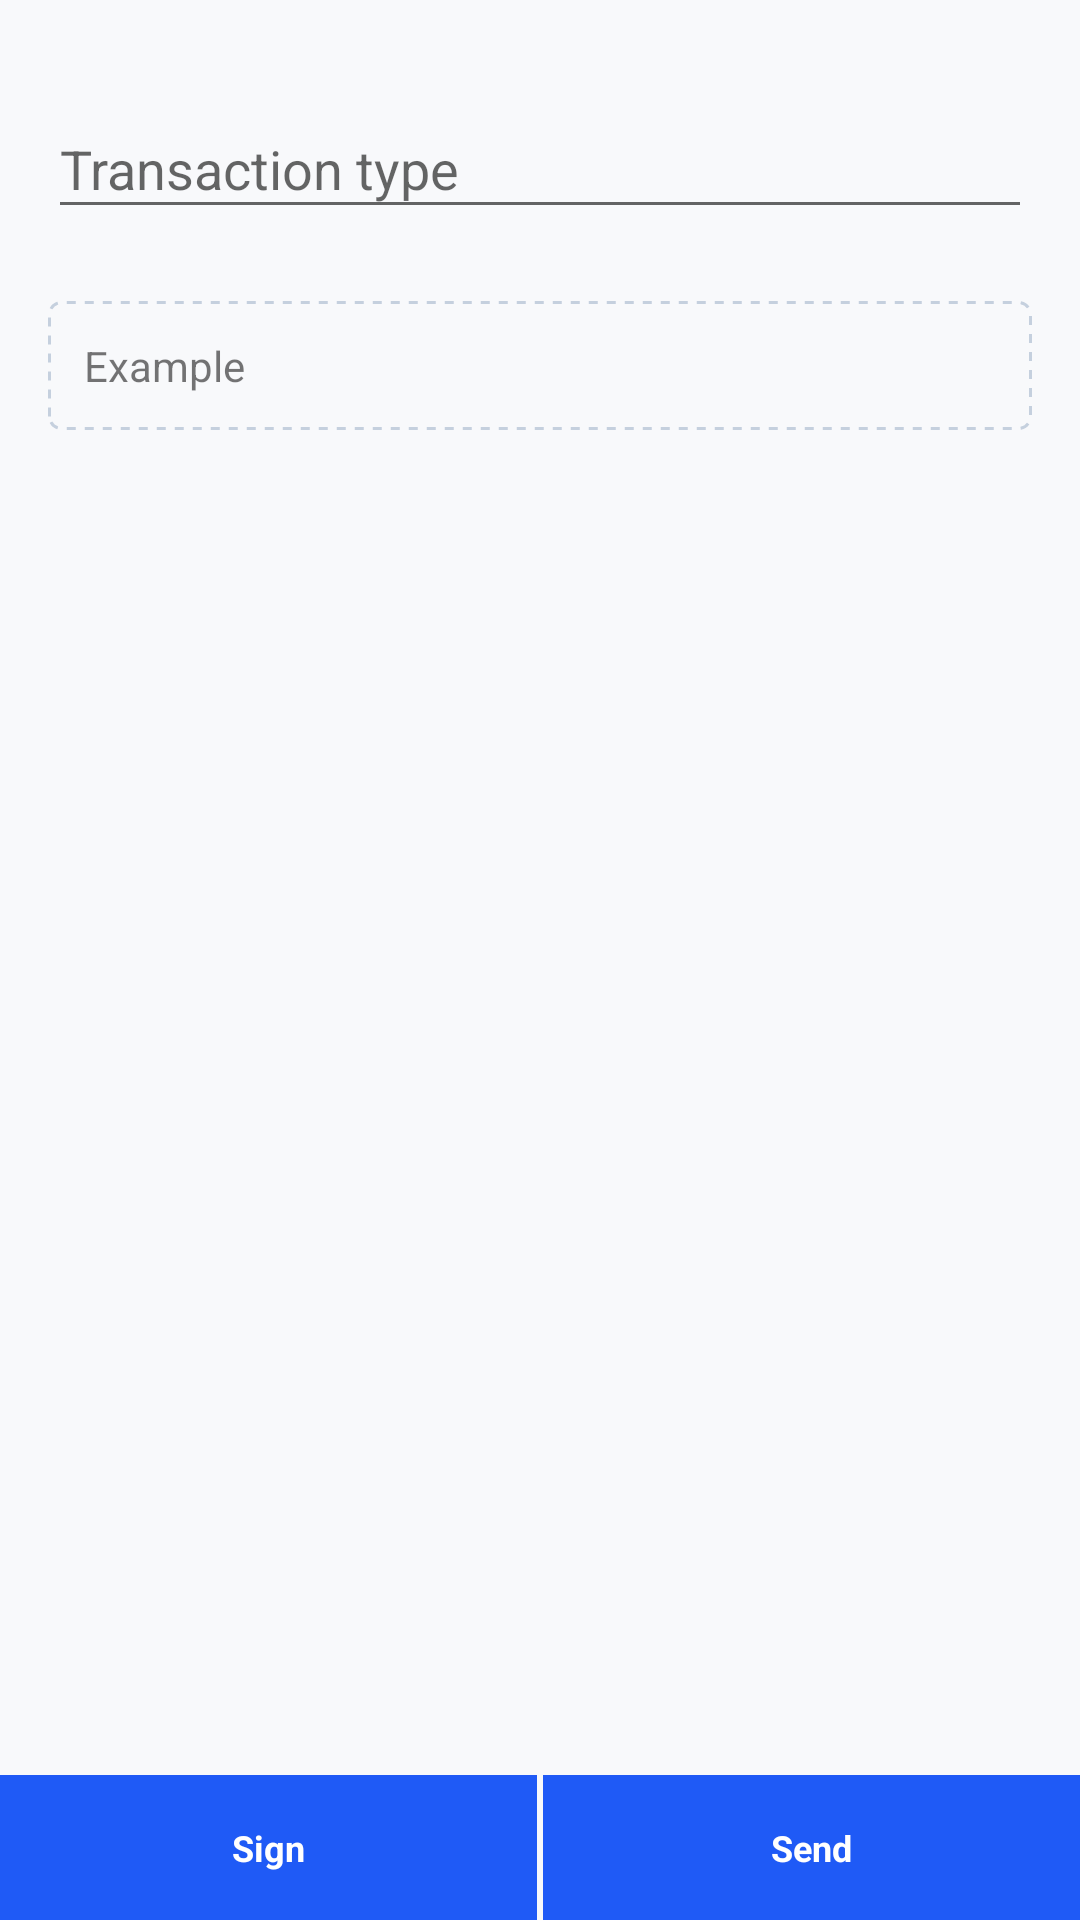

Reconstruct the res/layout file that produces this screen, plus the resources it refers to.
<!-- AndroidManifest.xml: application theme AppTheme -->
<!-- res/layout/fragment_keeper.xml -->
<?xml version="1.0" encoding="utf-8"?>
<RelativeLayout xmlns:android="http://schemas.android.com/apk/res/android"
    xmlns:tools="http://schemas.android.com/tools"
    android:layout_width="match_parent"
    android:layout_height="match_parent"
    android:background="#F8F9FB"
    tools:context=".keeper.KeeperFragment">

    <android.support.v4.widget.NestedScrollView
        android:layout_width="match_parent"
        android:layout_height="match_parent"
        android:layout_above="@+id/linear_action_buttons">

        <LinearLayout
            android:layout_width="match_parent"
            android:layout_height="wrap_content"
            android:layout_marginTop="24dp"
            android:layout_marginBottom="24dp"
            android:orientation="vertical">

            <android.support.design.widget.TextInputLayout
                android:id="@+id/til_transaction_type"
                android:layout_width="match_parent"
                android:layout_height="wrap_content"
                android:layout_marginStart="16dp"
                android:layout_marginEnd="16dp"
                android:hint="@string/keeper_transaction_type">

                <EditText
                    android:id="@+id/edit_transaction_type"
                    android:layout_width="match_parent"
                    android:layout_height="wrap_content"
                    android:cursorVisible="false"
                    android:focusable="false"
                    android:focusableInTouchMode="false" />
            </android.support.design.widget.TextInputLayout>

            <TextView
                android:id="@+id/text_json_log"
                android:layout_width="match_parent"
                android:layout_height="wrap_content"
                android:layout_marginStart="16dp"
                android:layout_marginTop="24dp"
                android:layout_marginEnd="16dp"
                android:background="@drawable/shape_rect_outline_basic300_transparent"
                android:padding="12dp"
                android:text="Example" />

        </LinearLayout>


    </android.support.v4.widget.NestedScrollView>

    <LinearLayout
        android:id="@+id/linear_action_buttons"
        android:layout_width="match_parent"
        android:layout_height="wrap_content"
        android:layout_alignParentBottom="true"
        android:orientation="horizontal">

        <Button
            android:id="@+id/button_sign"
            style="@style/WavesButton"
            android:layout_width="0dp"
            android:layout_height="wrap_content"
            android:layout_marginEnd="1dp"
            android:layout_weight="1"
            android:text="@string/keeper_sign"
            android:textStyle="bold" />

        <Button
            android:id="@+id/button_send"
            style="@style/WavesButton"
            android:layout_width="0dp"
            android:layout_height="wrap_content"
            android:layout_marginStart="1dp"
            android:layout_weight="1"
            android:text="@string/keeper_send"
            android:textStyle="bold" />

    </LinearLayout>

</RelativeLayout>
<!-- resources referenced by this layout -->
<resources>
  <!-- drawable shape_rect_outline_basic300_transparent (drawable) -->
  <?xml version="1.0" encoding="utf-8"?>
  <shape xmlns:android="http://schemas.android.com/apk/res/android"
      android:shape="rectangle">
      <corners android:radius="4dp" />
      <stroke
          android:width="1dp"
          android:color="#C5D0DE"
          android:dashWidth="3dp"
          android:dashGap="3dp" />
  </shape>
  <string name="keeper_send">Send</string>
  <string name="keeper_sign">Sign</string>
  <string name="keeper_transaction_type">Transaction type</string>
  <style name="WavesButton" parent="android:style/Widget.Button">
          <item name="android:textSize">12sp</item>
          <item name="android:textAllCaps">false</item>
          <item name="android:textColor">@android:color/white</item>
          <item name="android:padding">16dp</item>
          <item name="android:background">@color/colorPrimary</item>
          <item name="android:foreground">?android:attr/selectableItemBackground</item>
          <item name="android:stateListAnimator">@null</item>
      </style>
  <style name="AppTheme" parent="Theme.AppCompat.Light.DarkActionBar">
          
          <item name="colorPrimary">@color/colorPrimary</item>
          <item name="colorPrimaryDark">@color/colorPrimaryDark</item>
          <item name="colorAccent">@color/colorAccent</item>
      </style>
  <color name="colorPrimary">#1F5AF6</color>
  <color name="colorPrimaryDark">#1A4AC8</color>
  <color name="colorAccent">#1F5AF6</color>
</resources>
